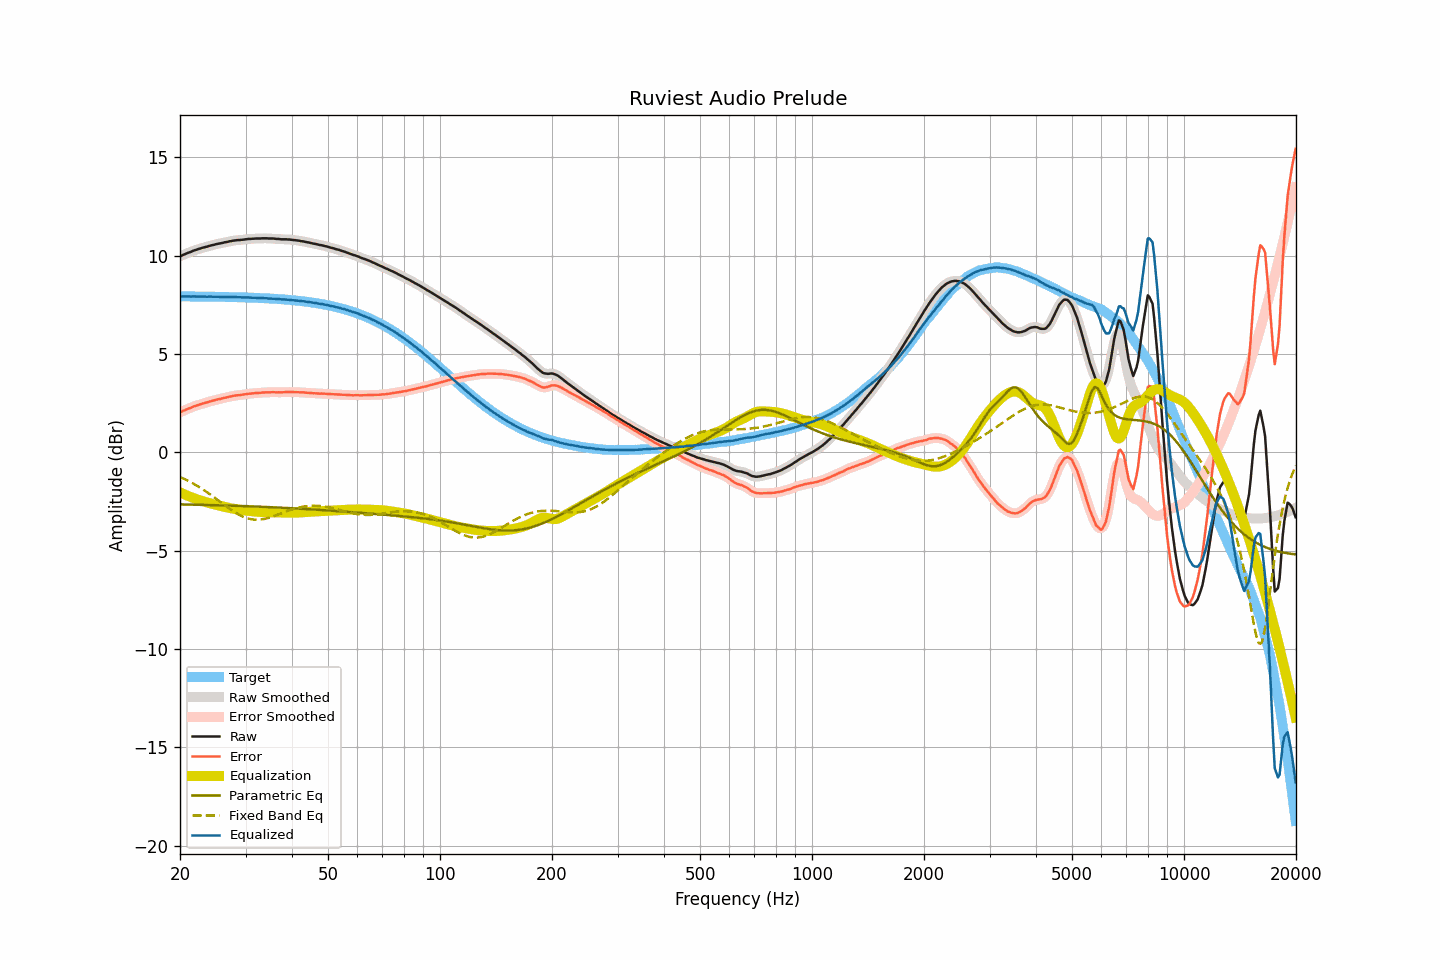

Source data for this figure (header and first rows):
frequency, raw, smoothed, error, error_smoothed, equalization, parametric_eq, fixed_band_eq, equalized_raw, equalized_smoothed, target
20.00, 9.96, 9.96, 2.03, 2.03, -2.03, -2.65, -1.25, 7.93, 7.93, 7.93
20.20, 10.00, 10.00, 2.07, 2.07, -2.07, -2.65, -1.29, 7.93, 7.93, 7.93
20.40, 10.04, 10.04, 2.11, 2.11, -2.11, -2.65, -1.33, 7.93, 7.93, 7.93
20.61, 10.07, 10.08, 2.14, 2.15, -2.15, -2.65, -1.37, 7.93, 7.93, 7.93
20.81, 10.11, 10.11, 2.18, 2.18, -2.18, -2.65, -1.41, 7.93, 7.93, 7.93
21.02, 10.14, 10.14, 2.21, 2.21, -2.22, -2.65, -1.45, 7.93, 7.93, 7.93
21.23, 10.17, 10.17, 2.25, 2.25, -2.25, -2.66, -1.49, 7.92, 7.93, 7.93
21.44, 10.20, 10.21, 2.28, 2.28, -2.28, -2.66, -1.53, 7.92, 7.93, 7.93
21.66, 10.24, 10.24, 2.32, 2.31, -2.31, -2.66, -1.58, 7.93, 7.93, 7.93
21.87, 10.27, 10.27, 2.35, 2.34, -2.34, -2.66, -1.62, 7.93, 7.93, 7.92
22.09, 10.29, 10.30, 2.37, 2.37, -2.37, -2.66, -1.67, 7.92, 7.93, 7.92
22.31, 10.32, 10.32, 2.40, 2.40, -2.40, -2.66, -1.72, 7.92, 7.92, 7.92
22.54, 10.35, 10.35, 2.43, 2.43, -2.43, -2.67, -1.77, 7.92, 7.92, 7.92
22.76, 10.37, 10.38, 2.45, 2.46, -2.45, -2.67, -1.82, 7.92, 7.92, 7.92
22.99, 10.40, 10.40, 2.48, 2.48, -2.48, -2.67, -1.87, 7.92, 7.92, 7.92
23.22, 10.42, 10.42, 2.50, 2.50, -2.50, -2.67, -1.93, 7.92, 7.92, 7.92
23.45, 10.44, 10.44, 2.52, 2.53, -2.53, -2.67, -1.98, 7.92, 7.92, 7.92
23.69, 10.46, 10.47, 2.55, 2.55, -2.55, -2.68, -2.04, 7.91, 7.91, 7.92
23.92, 10.49, 10.49, 2.58, 2.57, -2.57, -2.68, -2.09, 7.92, 7.91, 7.92
24.16, 10.51, 10.51, 2.60, 2.60, -2.60, -2.68, -2.15, 7.92, 7.92, 7.91
24.40, 10.53, 10.53, 2.62, 2.62, -2.62, -2.68, -2.21, 7.91, 7.91, 7.91
24.65, 10.55, 10.55, 2.64, 2.64, -2.64, -2.68, -2.27, 7.91, 7.91, 7.91
24.89, 10.57, 10.57, 2.66, 2.66, -2.66, -2.69, -2.33, 7.91, 7.91, 7.91
25.14, 10.59, 10.59, 2.68, 2.68, -2.68, -2.69, -2.39, 7.91, 7.91, 7.91
25.39, 10.61, 10.61, 2.70, 2.70, -2.70, -2.69, -2.45, 7.91, 7.91, 7.91
25.65, 10.62, 10.63, 2.72, 2.72, -2.72, -2.69, -2.51, 7.90, 7.91, 7.91
25.91, 10.64, 10.64, 2.74, 2.74, -2.74, -2.70, -2.57, 7.90, 7.90, 7.91
26.16, 10.66, 10.66, 2.76, 2.76, -2.76, -2.70, -2.63, 7.90, 7.90, 7.90
26.43, 10.68, 10.68, 2.78, 2.78, -2.78, -2.70, -2.70, 7.90, 7.90, 7.90
26.69, 10.69, 10.70, 2.79, 2.80, -2.80, -2.70, -2.76, 7.90, 7.90, 7.90
26.96, 10.71, 10.71, 2.81, 2.81, -2.82, -2.70, -2.81, 7.90, 7.90, 7.90
27.23, 10.73, 10.73, 2.84, 2.83, -2.83, -2.71, -2.87, 7.90, 7.90, 7.90
27.50, 10.74, 10.75, 2.85, 2.85, -2.85, -2.71, -2.93, 7.89, 7.90, 7.89
27.77, 10.76, 10.76, 2.87, 2.87, -2.86, -2.71, -2.98, 7.90, 7.90, 7.89
28.05, 10.77, 10.77, 2.88, 2.88, -2.88, -2.71, -3.04, 7.89, 7.89, 7.89
28.33, 10.78, 10.78, 2.89, 2.89, -2.89, -2.72, -3.09, 7.89, 7.89, 7.89
28.62, 10.79, 10.79, 2.91, 2.90, -2.90, -2.72, -3.14, 7.89, 7.89, 7.89
28.90, 10.79, 10.80, 2.91, 2.91, -2.91, -2.72, -3.18, 7.88, 7.88, 7.88
29.19, 10.80, 10.80, 2.92, 2.92, -2.92, -2.73, -3.22, 7.88, 7.88, 7.88
29.48, 10.81, 10.81, 2.93, 2.93, -2.94, -2.73, -3.26, 7.88, 7.88, 7.88
29.78, 10.82, 10.82, 2.95, 2.95, -2.95, -2.73, -3.30, 7.88, 7.88, 7.88
30.08, 10.83, 10.83, 2.96, 2.96, -2.96, -2.73, -3.33, 7.87, 7.88, 7.87
30.38, 10.84, 10.84, 2.97, 2.97, -2.97, -2.74, -3.35, 7.87, 7.87, 7.87
30.68, 10.85, 10.85, 2.98, 2.98, -2.98, -2.74, -3.37, 7.87, 7.87, 7.87
30.99, 10.85, 10.86, 2.99, 2.99, -2.99, -2.74, -3.39, 7.86, 7.87, 7.87
31.30, 10.86, 10.86, 3.00, 3.00, -3.00, -2.75, -3.41, 7.86, 7.86, 7.86
31.61, 10.86, 10.87, 3.00, 3.01, -3.01, -2.75, -3.42, 7.86, 7.86, 7.86
31.93, 10.87, 10.87, 3.02, 3.01, -3.01, -2.75, -3.42, 7.86, 7.86, 7.86
32.24, 10.87, 10.87, 3.02, 3.02, -3.02, -2.76, -3.42, 7.85, 7.85, 7.85
32.57, 10.87, 10.87, 3.02, 3.02, -3.03, -2.76, -3.42, 7.85, 7.85, 7.85
32.89, 10.87, 10.88, 3.03, 3.03, -3.03, -2.76, -3.42, 7.84, 7.84, 7.85
33.22, 10.88, 10.88, 3.04, 3.04, -3.04, -2.77, -3.40, 7.85, 7.84, 7.84
33.55, 10.88, 10.88, 3.04, 3.04, -3.04, -2.77, -3.39, 7.84, 7.84, 7.84
33.89, 10.88, 10.88, 3.05, 3.05, -3.05, -2.77, -3.37, 7.84, 7.84, 7.83
34.23, 10.88, 10.88, 3.05, 3.05, -3.05, -2.78, -3.35, 7.83, 7.83, 7.83
34.57, 10.87, 10.88, 3.05, 3.05, -3.05, -2.78, -3.33, 7.82, 7.82, 7.83
34.92, 10.87, 10.87, 3.05, 3.05, -3.05, -2.78, -3.31, 7.82, 7.82, 7.82
35.27, 10.87, 10.87, 3.06, 3.06, -3.05, -2.79, -3.28, 7.82, 7.82, 7.82
35.62, 10.87, 10.87, 3.06, 3.06, -3.05, -2.79, -3.25, 7.82, 7.81, 7.81
35.97, 10.86, 10.86, 3.06, 3.06, -3.05, -2.80, -3.22, 7.81, 7.81, 7.81
... 635 more rows
